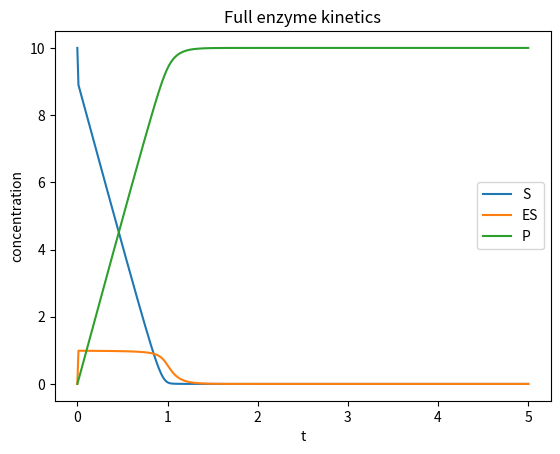

Source code (Python):
"""
Full kinetic system E + S <-> ES -> E + P (without the Briggs-Haldane approximation).

Chapter 10: Enzyme kinetics and biochemical networks — Volume 4 of the series
"The Principle of Action" (Nadson Brito Gondim).

For the complete book, see https://github.com/nadsongondim/principle-of-action
"""
from __future__ import annotations

import matplotlib.pyplot as plt
import numpy as np
from scipy.integrate import solve_ivp


E_tot = 1.0
k1, km1, k2 = 100.0, 1.0, 10.0     # fast formation of ES


def f(t: float, y: np.ndarray) -> list[float]:
    S, ES, P = y
    E = E_tot - ES
    return [-k1*E*S + km1*ES, k1*E*S - (km1+k2)*ES, k2*ES]


def main() -> None:
    # Stiff system (ratio between time scales ~10^2 with k1=100, k2=10);
    # BDF is an appropriate implicit integrator — the default RK45 decouples poorly.
    # Formal justification in Chapter 5, §5.6.
    sol = solve_ivp(f, [0, 5], [10.0, 0.0, 0.0], method='BDF',
                    rtol=1e-8, atol=1e-10,
                    t_eval=np.linspace(0, 5, 400))
    S, ES, P = sol.y

    fig, ax = plt.subplots()
    ax.plot(sol.t, S, label="S")
    ax.plot(sol.t, ES, label="ES")
    ax.plot(sol.t, P, label="P")
    ax.set_xlabel("t")
    ax.set_ylabel("concentration")
    ax.legend()
    ax.set_title("Full enzyme kinetics")
    plt.show()


if __name__ == "__main__":
    main()
